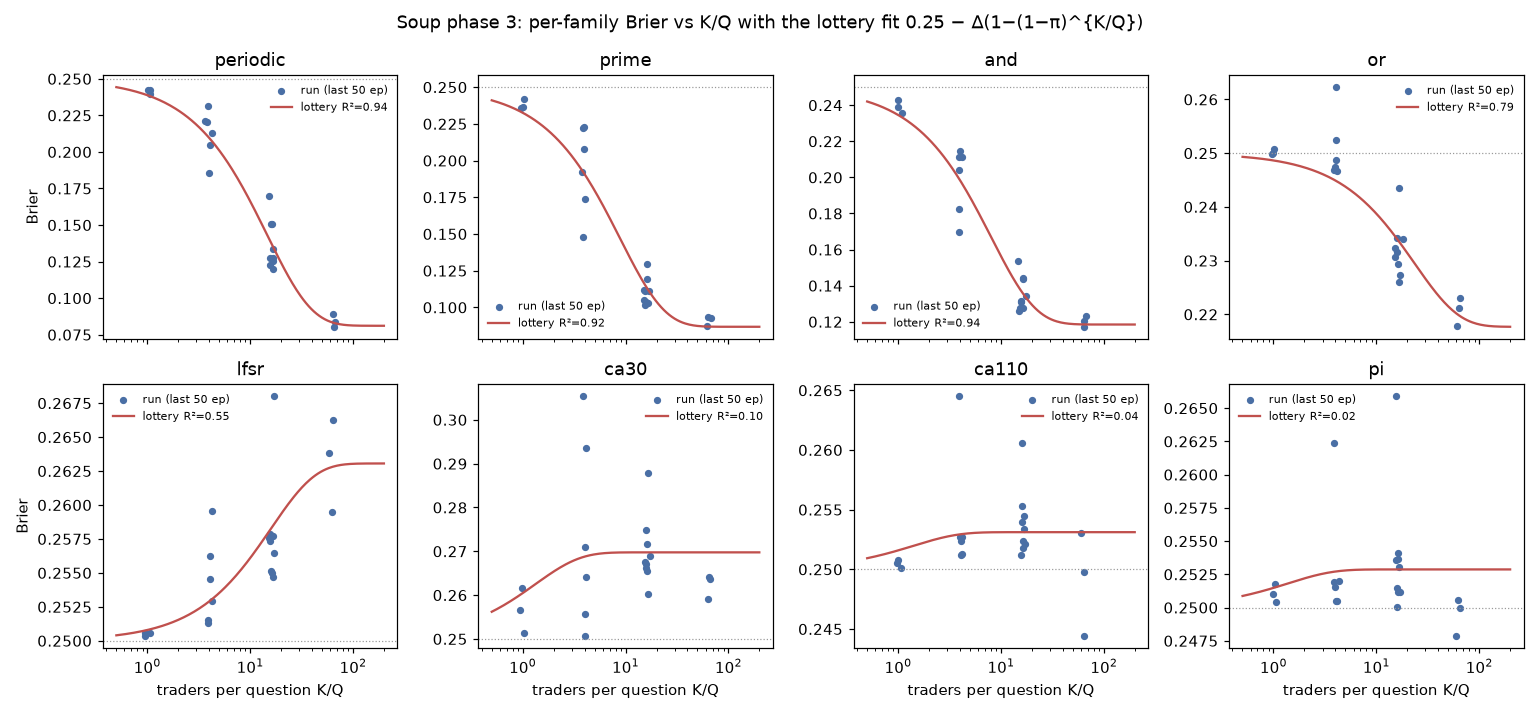

Source data for this figure (header and first rows):
family, L2_delta, L2_pi, L2_r2, L2_aic, L3_b0, L3_r2, L3_aic, LOG_r2, LOG_aic, LK_r2, LK_aic, LQ_r2, LQ_aic, MM_r2, MM_aic, L2K_clogK, L2K_aic, NULL_aic, pi_seed_log10_mean, pi_seed_log10_sd, delta_seed_mean, delta_seed_sd, pi_ci_lo
periodic, 0.1689, 0.06606, 0.9397, -177.5, 0.2547, 0.941, -175.9, 0.9082, -168.6, 0.3815, -128.6, 0.209, -123.4, 0.9308, -174.6, -0.007086, -182.8, -120.5, -1.179, 0.03674, 0.1688, 0.007715, 0.04381
prime, 0.1632, 0.1066, 0.9171, -169.8, 0.2605, 0.9208, -168.8, 0.8536, -157.9, 0.4084, -128.6, 0.1378, -120.7, 0.8872, -163.4, -0.008826, -175.2, -119.5, -0.9568, 0.08538, 0.1622, 0.0106, 0.08124
and, 0.1315, 0.1169, 0.9359, -185.4, 0.2565, 0.9379, -184, 0.8753, -171.4, 0.4396, -139.8, 0.1434, -130.9, 0.9107, -178.4, -0.007708, -196, -129.7, -0.9219, 0.07327, 0.131, 0.003618, 0.09535
or, 0.03232, 0.04192, 0.7868, -214.2, 0.256, 0.8367, -217.8, 0.7561, -211.3, 0.2799, -188.6, 0.2469, -187.7, 0.7764, -213.2, -0.002641, -218, -183.7, -1.39, 0.1873, 0.03333, 0.004253, 0.001141
lfsr, -0.01306, 0.06087, 0.5487, -236.8, 0.2512, 0.5594, -235.3, 0.5711, -237.8, 0.1164, -222.7, 0.3365, -228.7, 0.5632, -237.4, -0.0006362, -235.6, -222.1, -1.077, 0.5915, -0.01382, 0.005241, 0.02861
ca30, -0.01976, 0.5288, 0.1, -180.3, 3.429e-12, 0.1263, -178.9, 0.005558, -178.2, 0.3108, -185.9, -1.5753e-07, -178.1, 0.05704, -179.3, 0.005994, -182.8, -180.1, -0.3669, 0.2804, -0.02059, 0.000897, 0.1679
ca110, -0.003116, 0.5091, 0.04052, -230.3, 0.2539, 0.1042, -229.7, 0.004951, -229.5, 0.0001936, -229.4, -9.3571e-07, -229.4, 0.01708, -229.8, -0.0003365, -228.4, -231.4, -0.4882, 0.2561, -0.003353, 0.0005361, 0.1449
pi, -0.00287, 0.5156, 0.02039, -228.1, 0.2535, 0.06179, -227, 0.002096, -227.7, 4.1418e-05, -227.6, -3.0899e-06, -227.6, 0.009728, -227.8, -0.000184, -226.1, -229.6, -0.3183, 0.4057, -0.003244, 0.002149, 0.148
